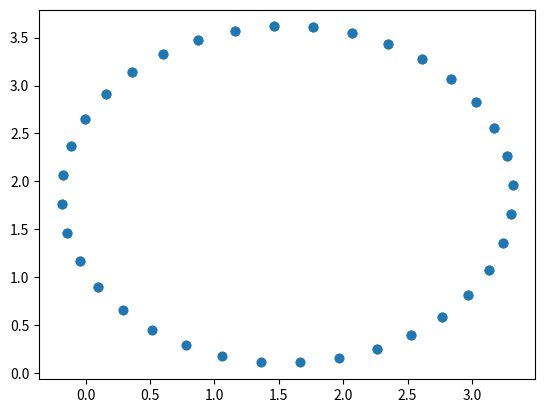

This figure's Python source:
import numpy as np
import matplotlib.pyplot as plt


def Rmat(th):
    c = np.cos(th)
    s = np.sin(th)
    return np.array([[c, s], [-s, c]])

x0 = np.array([0.1, 0.9])
b = np.array([-0.3, 0.3])
M = Rmat(np.pi / 18)


xn = [x0]
for i in range(0,100):
    #xn.append(b + (M*xn[i])[0])
    xn.append(b + np.dot(M,xn[i]))

print(xn)

x = [x for x,y in list(xn)]
y = [y for x,y in list(xn)]

plt.scatter(x, y)
plt.show()


